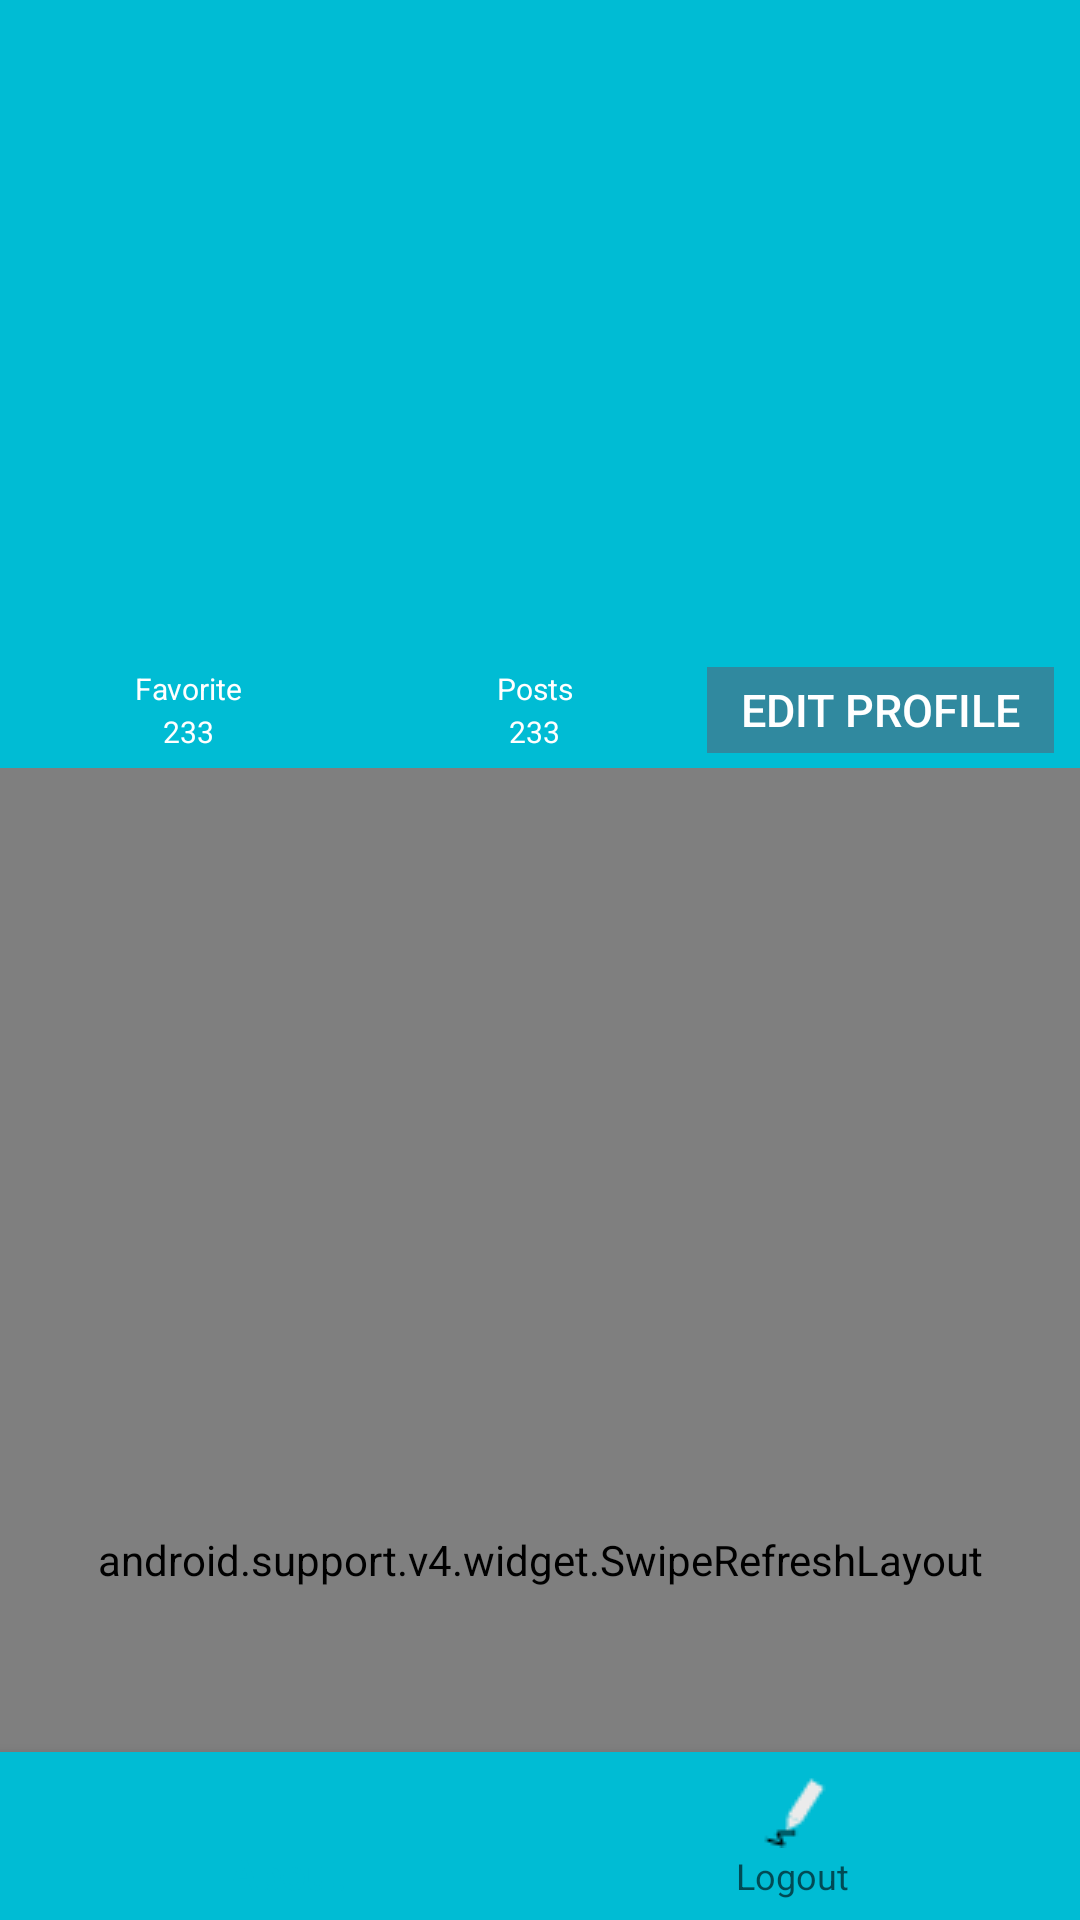

Reconstruct the res/layout file that produces this screen, plus the resources it refers to.
<!-- AndroidManifest.xml: application theme AppTheme -->
<!-- res/layout/activity_profile.xml -->
<?xml version="1.0" encoding="utf-8"?>
    <RelativeLayout xmlns:android="http://schemas.android.com/apk/res/android"
    xmlns:app="http://schemas.android.com/apk/res-auto"
    xmlns:tools="http://schemas.android.com/tools"
    android:layout_width="match_parent"
    android:layout_height="match_parent"
    tools:context="com.dreamworld.craic.activity.ProfileActivity">

    <android.support.design.widget.CoordinatorLayout
        android:id="@+id/coordinate_layout"
        android:layout_width="match_parent"
        android:layout_height="wrap_content"

        android:layout_alignParentTop="true"
        android:layout_alignParentLeft="true"
        android:layout_alignParentStart="true">

        <android.support.design.widget.AppBarLayout
            android:id="@+id/about_appbar"
            android:layout_width="match_parent"
            android:layout_height="256dp"
            android:background="@color/colorPrimary"

            >

            <android.support.design.widget.CollapsingToolbarLayout
                android:id="@+id/about_collapse"
                android:layout_width="match_parent"
                android:layout_height="match_parent"
                android:fitsSystemWindows="true"
                app:contentScrim="?attr/colorPrimary"
                app:expandedTitleMarginStart="40dp"
                app:layout_scrollFlags="scroll|exitUntilCollapsed">
              <LinearLayout
                  android:layout_width="match_parent"
                  android:layout_height="match_parent"
                  android:orientation="vertical"
                                   >

                  <ImageView
                      android:id="@+id/profile_mainimage"
                      android:layout_width="match_parent"
                      android:layout_height="0dp"
                      android:layout_weight=".85"
                      android:gravity="center"
                      android:scaleType="fitXY"
                      app:layout_collapseMode="parallax" />

                  <LinearLayout
                      android:layout_width="match_parent"
                      android:layout_height="0dp"
                      android:layout_weight=".15"
                      android:weightSum="1"
                      android:orientation="horizontal"
                      android:padding="@dimen/padding_sizes5"
                      >
                      <LinearLayout
                          android:layout_width="0dp"
                          android:layout_height="match_parent"
                          android:layout_weight=".33"
                          android:weightSum="1"
                          android:orientation="vertical"
                          >
                          <TextView

                              android:layout_width="match_parent"
                              android:layout_height="0dp"
                              android:layout_weight=".5"
                              android:text="@string/favourite"
                              android:textColor="@color/white"
                              android:gravity="center"
                              android:textSize="@dimen/padding_sizes10"

                              />

                          <TextView
                              android:id="@+id/profile_post"
                              android:layout_width="match_parent"
                              android:layout_height="0dp"
                              android:layout_weight=".5"
                              android:gravity="center"
                              android:text="233"
                              android:textColor="@color/white"
                              android:textSize="@dimen/padding_sizes10"

                              />
                      </LinearLayout>
                      <LinearLayout
                          android:layout_width="0dp"
                          android:layout_height="match_parent"
                          android:layout_weight=".33"
                          android:weightSum="1"
                          android:orientation="vertical"
                          >
                          <TextView

                              android:layout_width="match_parent"
                              android:layout_height="0dp"
                              android:layout_weight=".5"
                              android:text="@string/post"
                              android:textColor="@color/white"
                              android:gravity="center"
                              android:textSize="@dimen/padding_sizes10"
                              />
                          <TextView
                              android:id="@+id/profile_fav"
                              android:layout_width="match_parent"
                              android:layout_height="0dp"
                              android:layout_weight=".5"
                              android:text="233"
                              android:textColor="@color/white"
                              android:gravity="center"
                              android:textSize="@dimen/padding_sizes10"        />
                      </LinearLayout>
                      <LinearLayout
                          android:layout_width="0dp"
                          android:layout_height="match_parent"
                          android:layout_weight=".33"
                          android:weightSum="1"
                          android:orientation="vertical"
                          >

                          <Button

                              android:id="@+id/profile_edit"
                              android:layout_width="match_parent"
                              android:layout_height="0dp"
                              android:layout_weight="1"
                              android:background="@color/colorPrimaryDark"
                              android:gravity="center"
                              android:text="@string/edit"
                              android:textColor="@color/white"
                              android:textSize="@dimen/padding_sizes15"
                               />


                      </LinearLayout>


                  </LinearLayout>

              </LinearLayout>

                <android.support.v7.widget.Toolbar xmlns:android="http://schemas.android.com/apk/res/android"
                    xmlns:app="http://schemas.android.com/apk/res-auto"
                    android:id="@+id/about_toolbar"
                    android:layout_width="match_parent"
                    android:layout_height="?attr/actionBarSize"
                    android:elevation="7dp"
                    app:titleTextColor="#fff" />

            </android.support.design.widget.CollapsingToolbarLayout>

        </android.support.design.widget.AppBarLayout>

        <android.support.v4.widget.SwipeRefreshLayout xmlns:android="http://schemas.android.com/apk/res/android"
            android:id="@+id/swipe_container"
            android:layout_width="match_parent"
            android:layout_height="match_parent"
            android:layout_marginBottom="?attr/actionBarSize"
            app:layout_behavior="@string/appbar_scrolling_view_behavior">

        >

            <android.support.v4.widget.NestedScrollView
                android:layout_width="match_parent"
                android:layout_height="match_parent"
                 android:fillViewport="true"

                >


                
                
                
                





                    <android.support.v7.widget.RecyclerView
                        android:id="@+id/home_all_content"
                        android:layout_width="match_parent"
                        android:layout_height="match_parent"

                         />





                
            </android.support.v4.widget.NestedScrollView>
        </android.support.v4.widget.SwipeRefreshLayout>

    </android.support.design.widget.CoordinatorLayout>

    <android.support.design.widget.BottomNavigationView
        android:id="@+id/bottom_navigation"
        android:layout_width="match_parent"
        android:layout_height="?attr/actionBarSize"
        android:layout_alignParentBottom="true"
        android:background="@color/colorPrimary"
        app:itemIconTint="@drawable/nav_item_color_state"
        app:itemTextColor="@drawable/nav_item_color_state"
        app:menu="@menu/profile_menu" />

</RelativeLayout>
<!-- resources referenced by this layout -->
<resources>
  <color name="colorPrimary">#00bcd4</color>
  <color name="colorPrimaryDark">#30899f</color>
  <color name="white">#fff</color>
  <dimen name="padding_sizes10">10dp</dimen>
  <dimen name="padding_sizes15">15dp</dimen>
  <dimen name="padding_sizes5">5dp</dimen>
  <string name="edit">Edit Profile</string>
  <string name="favourite">Favorite</string>
  <string name="post">Posts</string>
  <style name="AppTheme" parent="Theme.AppCompat.Light.NoActionBar">
          <item name="windowActionBar">false</item>
          <item name="colorPrimary">#00bcd4</item>
          <item name="colorPrimaryDark">#30899f</item>
          <item name="colorAccent">#1de9b6</item>
          <item name="windowNoTitle">true</item>
  
      </style>
</resources>
